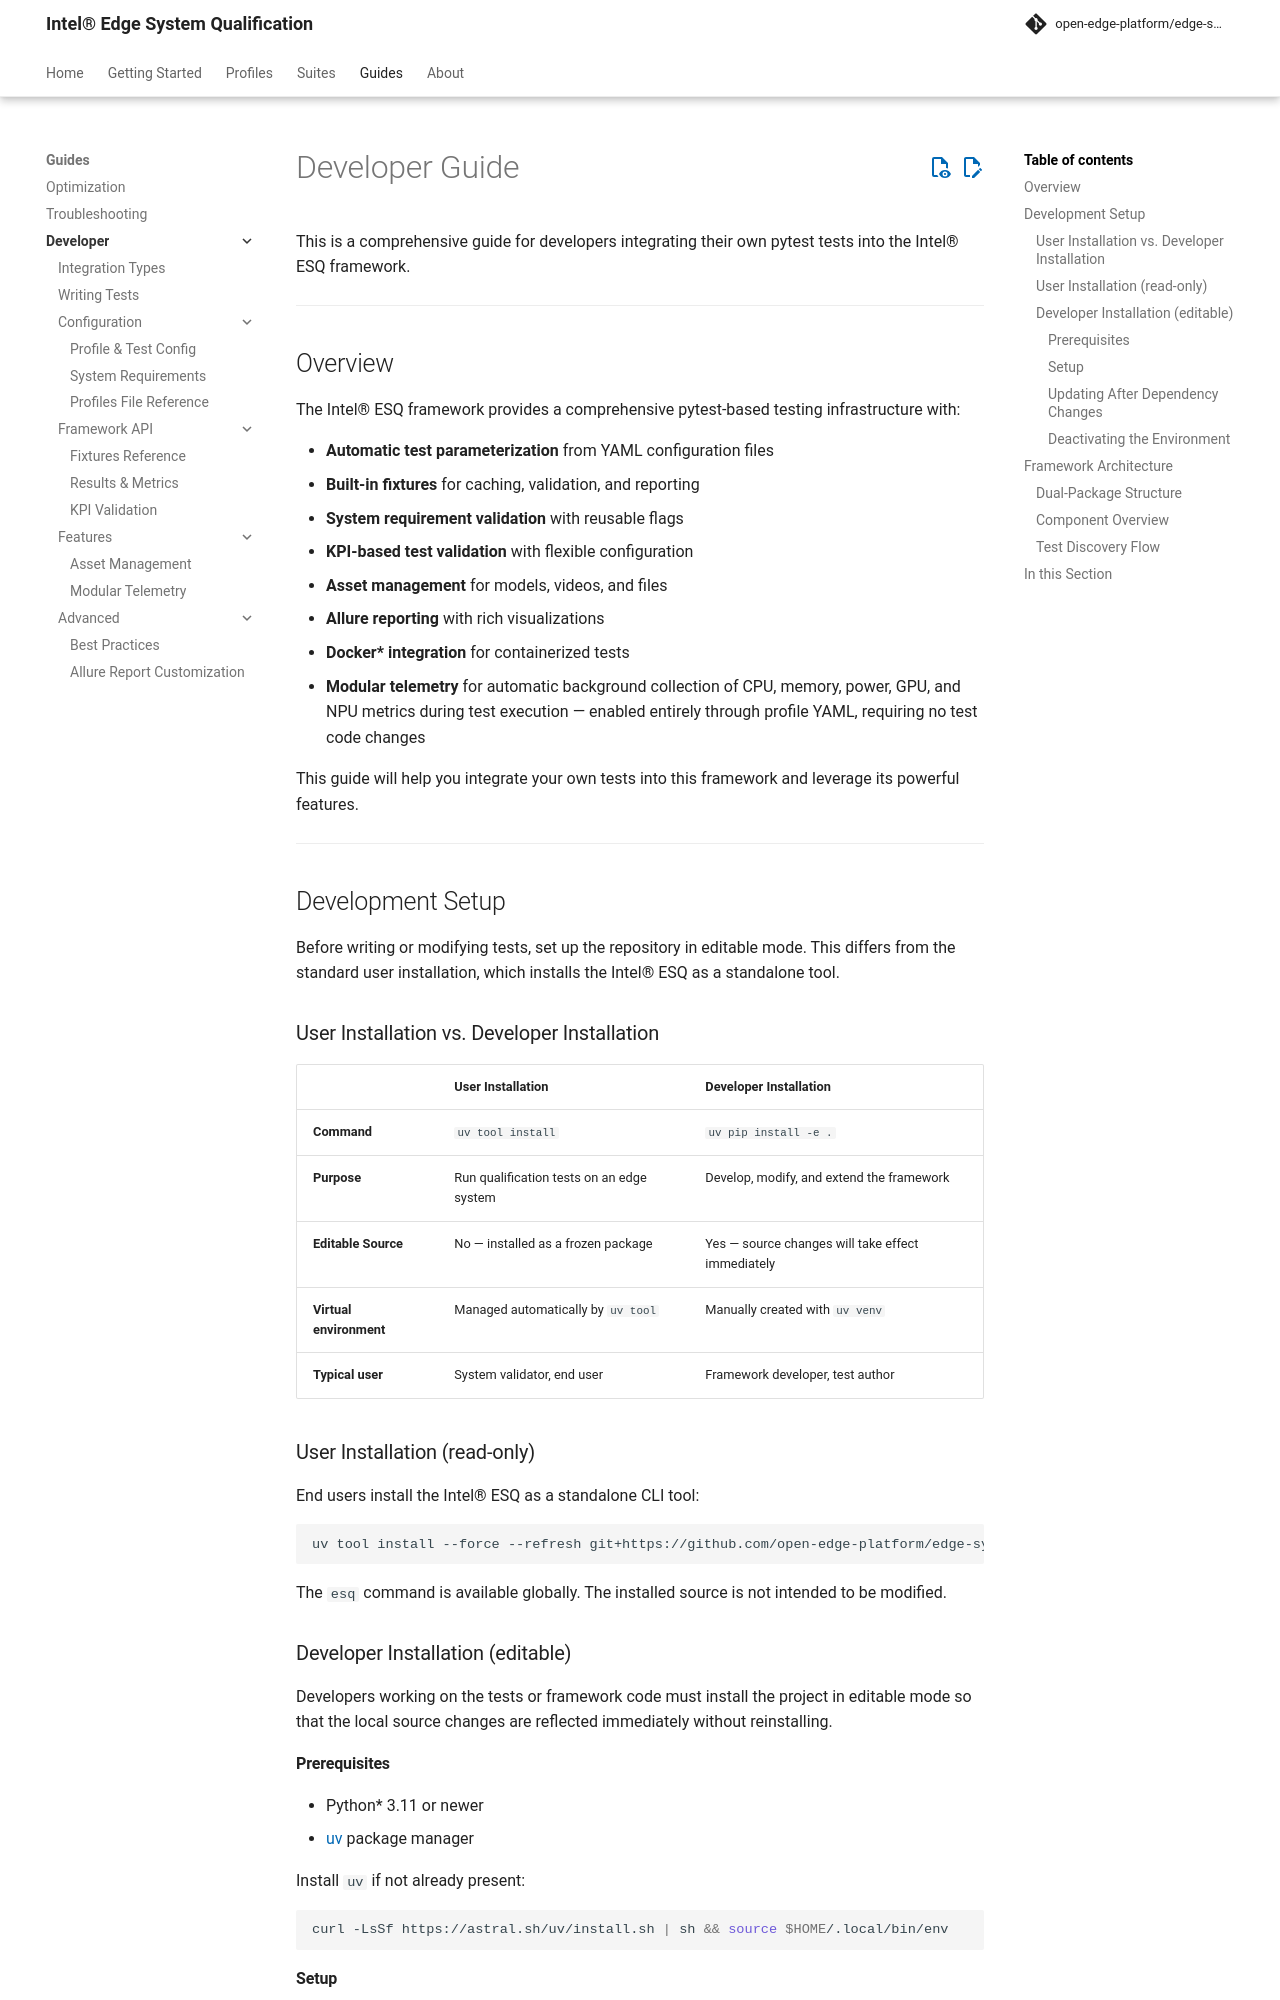

repository: open-edge-platform/edge-system-qualification · page: main/guides/developer/index.html · generator: mkdocs

# Developer Guide

This is a comprehensive guide for developers integrating their own pytest tests into the Intel® ESQ framework.

---

## Overview

The Intel® ESQ framework provides a comprehensive pytest-based testing infrastructure with:

- **Automatic test parameterization** from YAML configuration files
- **Built-in fixtures** for caching, validation, and reporting
- **System requirement validation** with reusable flags
- **KPI-based test validation** with flexible configuration
- **Asset management** for models, videos, and files
- **Allure reporting** with rich visualizations
- **Docker\* integration** for containerized tests
- **Modular telemetry** for automatic background collection of CPU, memory, power, GPU, and NPU metrics during test execution — enabled entirely through profile YAML, requiring no test code changes

This guide will help you integrate your own tests into this framework and leverage its powerful features.

---

## Development Setup

Before writing or modifying tests, set up the repository in editable mode. This differs from the standard user installation, which installs the Intel® ESQ as a standalone tool.

### User Installation vs. Developer Installation

| | User Installation | Developer Installation |
|---|---|---|
| **Command** | `uv tool install` | `uv pip install -e .` |
| **Purpose** | Run qualification tests on an edge system | Develop, modify, and extend the framework |
| **Editable Source** | No — installed as a frozen package | Yes — source changes will take effect immediately |
| **Virtual environment** | Managed automatically by `uv tool` | Manually created with `uv venv` |
| **Typical user** | System validator, end user | Framework developer, test author |

### User Installation (read-only)

End users install the Intel® ESQ as a standalone CLI tool:

```bash
uv tool install --force --refresh git+https://github.com/open-edge-platform/edge-system-qualification.git@main
```

The `esq` command is available globally. The installed source is not intended to be modified.

### Developer Installation (editable)

Developers working on the tests or framework code must install the project in editable mode so that the local source changes are reflected immediately without reinstalling.

#### Prerequisites

- Python* 3.11 or newer
- [uv](https://docs.astral.sh/uv/) package manager

Install `uv` if not already present:

```bash
curl -LsSf https://astral.sh/uv/install.sh | sh && source $HOME/.local/bin/env
```
